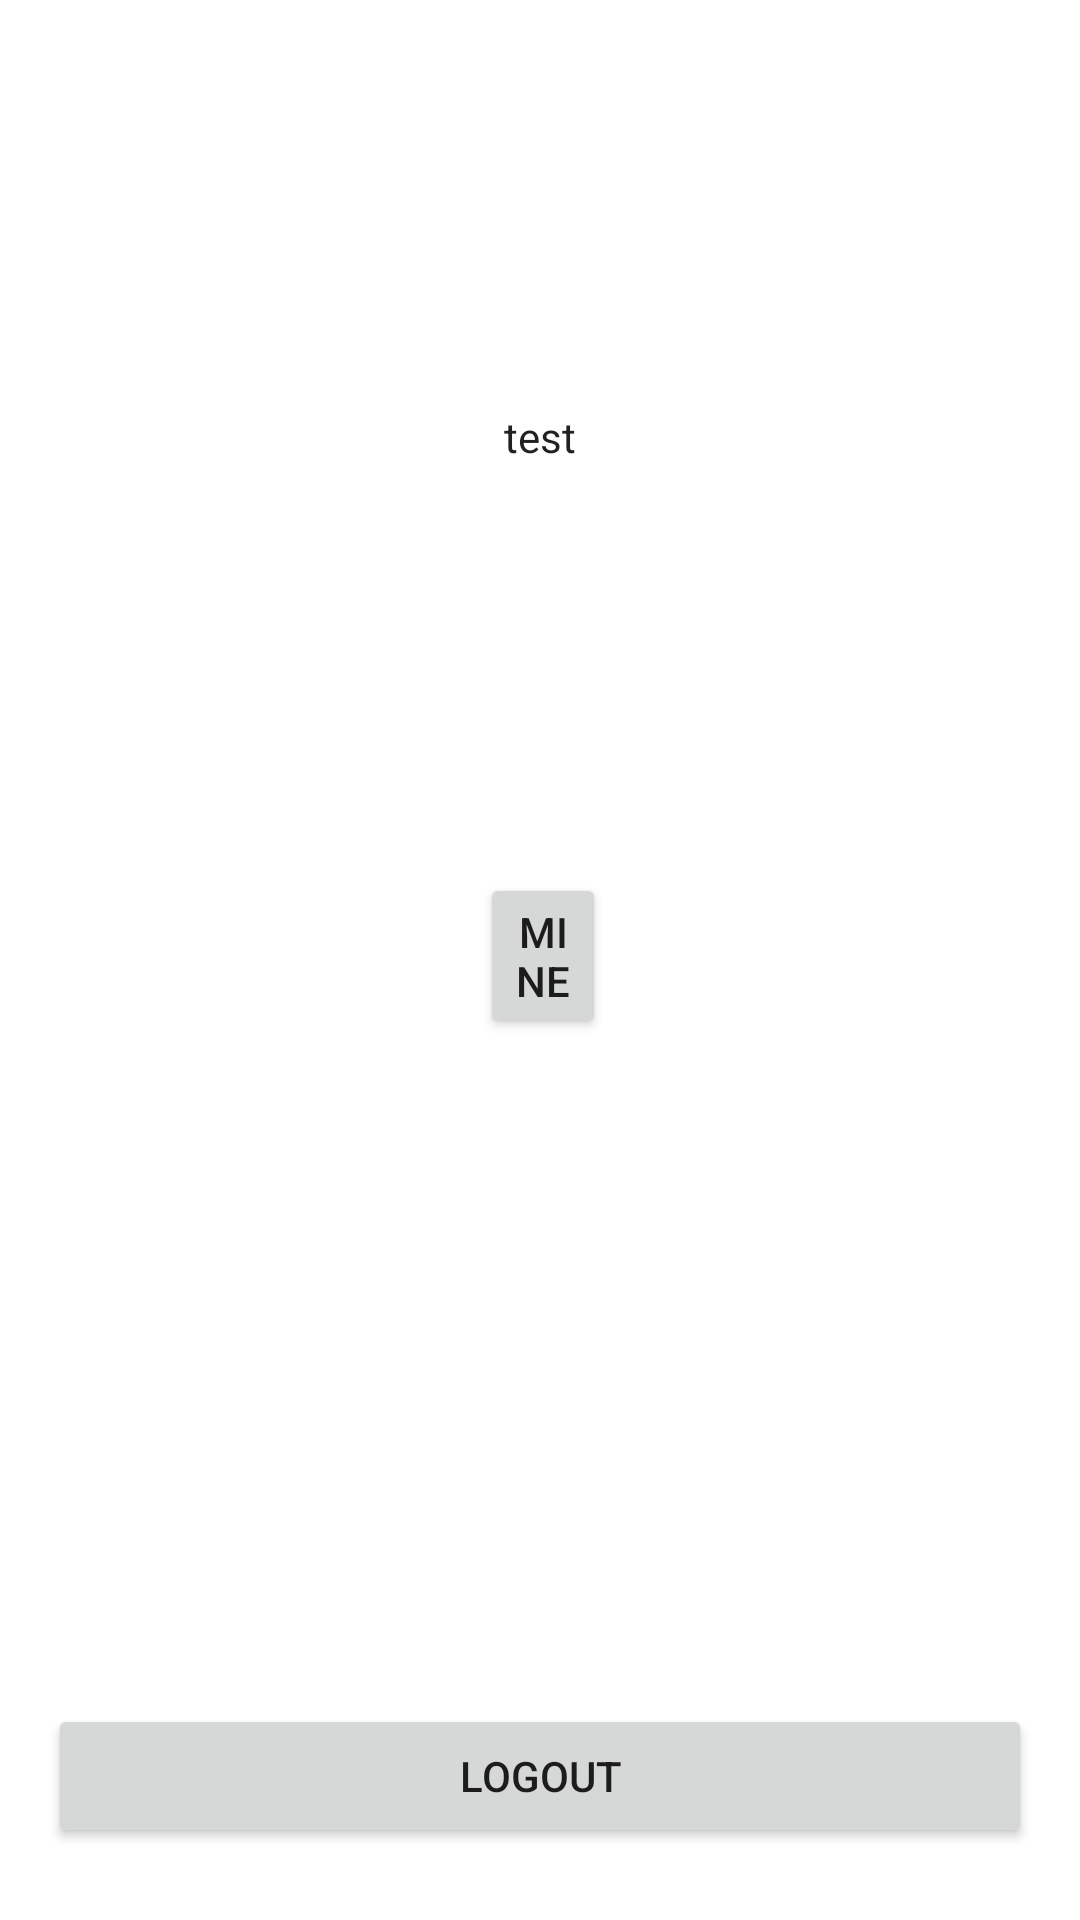

Write the Android layout XML for this screen, with the resource values it uses.
<!-- AndroidManifest.xml: application theme Theme.SpikeCoin -->
<!-- res/layout/activity_main.xml -->
<?xml version="1.0" encoding="utf-8"?>
<androidx.constraintlayout.widget.ConstraintLayout xmlns:android="http://schemas.android.com/apk/res/android"
    xmlns:app="http://schemas.android.com/apk/res-auto"
    xmlns:tools="http://schemas.android.com/tools"
    android:layout_width="match_parent"
    android:layout_height="match_parent"
    tools:context=".MainActivity">

    <Button
        android:id="@+id/LogoutBtn"
        android:layout_width="0dp"
        android:layout_height="wrap_content"
        android:layout_marginStart="16dp"
        android:layout_marginEnd="16dp"
        android:layout_marginBottom="24dp"
        android:text="Logout"
        app:layout_constraintBottom_toBottomOf="parent"
        app:layout_constraintEnd_toEndOf="parent"
        app:layout_constraintStart_toStartOf="parent" />

    <TextView
        android:id="@+id/verifyEmailMsg"
        android:layout_width="0dp"
        android:layout_height="wrap_content"
        android:layout_marginStart="8dp"
        android:layout_marginTop="8dp"
        android:layout_marginEnd="8dp"
        android:text="Please Verify your Email"
        android:textAlignment="center"
        android:textSize="18sp"
        android:visibility="gone"
        app:layout_constraintEnd_toEndOf="parent"
        app:layout_constraintStart_toStartOf="parent"
        app:layout_constraintTop_toTopOf="parent" />

    <Button
        android:id="@+id/verifyEmailBtn"
        android:layout_width="0dp"
        android:layout_height="wrap_content"
        android:layout_marginStart="100dp"
        android:layout_marginTop="8dp"
        android:layout_marginEnd="100dp"
        android:text="Verify now"
        android:visibility="gone"
        app:layout_constraintEnd_toEndOf="parent"
        app:layout_constraintHorizontal_bias="0.0"
        app:layout_constraintStart_toStartOf="parent"
        app:layout_constraintTop_toBottomOf="@+id/verifyEmailMsg" />

    <Button
        android:id="@+id/MineBtn"
        android:layout_width="0dp"
        android:layout_height="wrap_content"
        android:layout_marginStart="160dp"
        android:layout_marginTop="340dp"
        android:layout_marginEnd="158dp"
        android:layout_marginBottom="271dp"
        android:text="Mine"
        app:layout_constraintBottom_toTopOf="@+id/LogoutBtn"
        app:layout_constraintEnd_toEndOf="parent"
        app:layout_constraintStart_toStartOf="parent"
        app:layout_constraintTop_toTopOf="parent" />

    <TextView
        android:id="@+id/wallet"
        android:layout_width="wrap_content"
        android:layout_height="wrap_content"
        android:text="test"
        android:textAppearance="@style/TextAppearance.AppCompat.Body1"
        android:visibility="visible"
        app:layout_constraintBottom_toTopOf="@+id/MineBtn"
        app:layout_constraintEnd_toEndOf="parent"
        app:layout_constraintStart_toStartOf="parent"
        app:layout_constraintTop_toBottomOf="@+id/verifyEmailMsg"
        tools:visibility="visible" />

</androidx.constraintlayout.widget.ConstraintLayout>
<!-- resources referenced by this layout -->
<resources>
  <style name="Theme.SpikeCoin" parent="Theme.MaterialComponents.DayNight.DarkActionBar">
          
          <item name="colorPrimary">#E1BA05</item>
          <item name="colorPrimaryVariant">@color/black</item>
          <item name="colorOnPrimary">@color/black</item>
          
          <item name="colorSecondary">#FFC107</item>
          <item name="colorSecondaryVariant">#FFC107</item>
          <item name="colorOnSecondary">@color/black</item>
          
          <item name="android:statusBarColor" tools:targetApi="l">?attr/colorPrimaryVariant</item>
          
      </style>
  <!-- not gathered from this repository: default colours our renderer supplied (Android Studio template values) -->
  <color name="black">#FF000000</color>
</resources>
